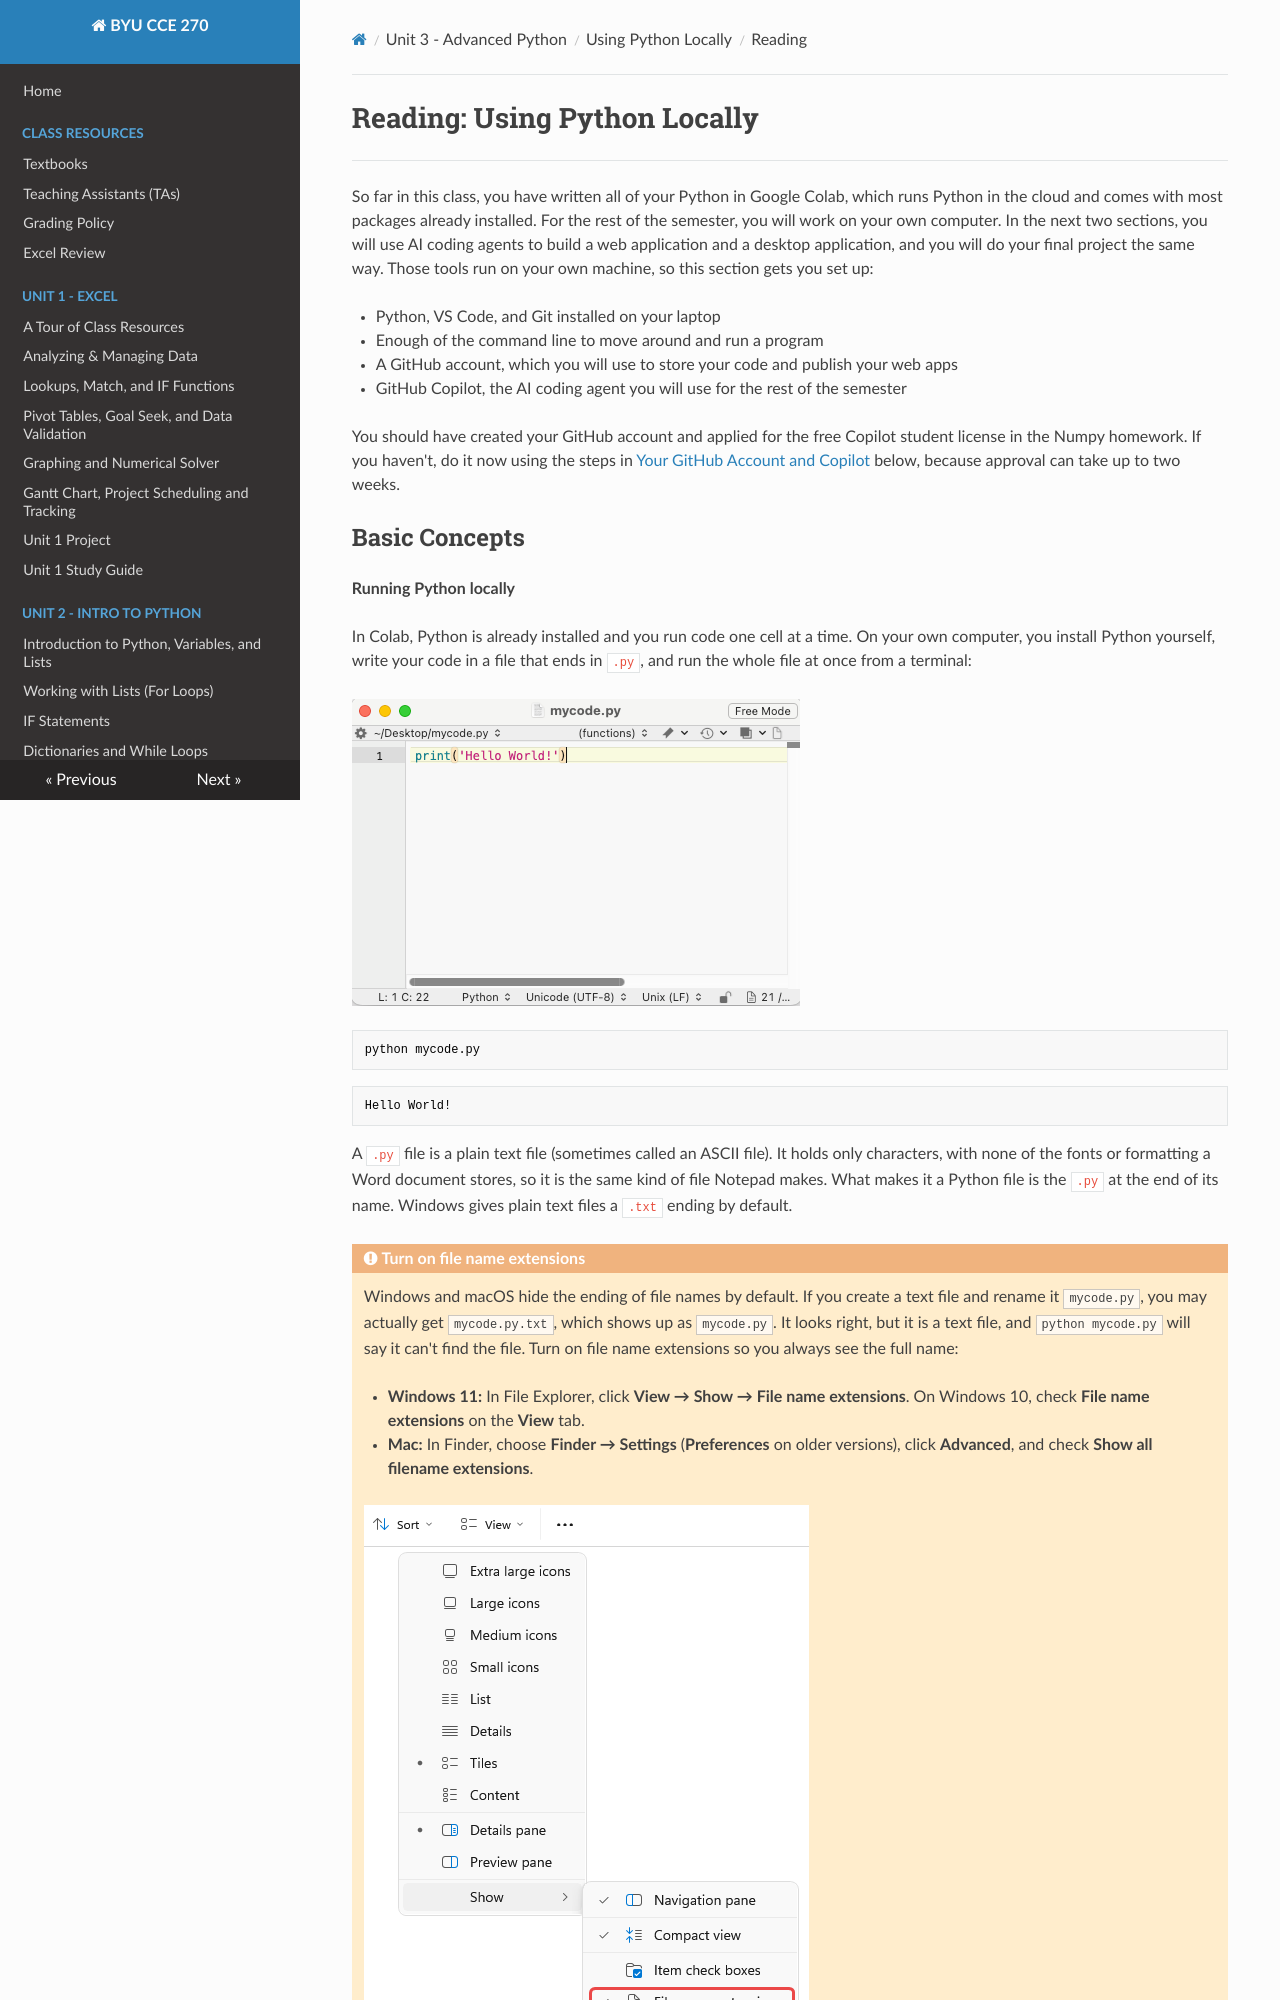

repository: byu-cce270/content · page: unit3/04_local_python/local_py_read/index.html · generator: mkdocs

# Reading: Using Python Locally

---

So far in this class, you have written all of your Python in Google Colab, which runs Python in the cloud and comes with most packages already installed. For the rest of the semester, you will work on your own computer. In the next two sections, you will use AI coding agents to build a web application and a desktop application, and you will do your final project the same way. Those tools run on your own machine, so this section gets you set up:

- Python, VS Code, and Git installed on your laptop
- Enough of the command line to move around and run a program
- A GitHub account, which you will use to store your code and publish your web apps
- GitHub Copilot, the AI coding agent you will use for the rest of the semester

You should have created your GitHub account and applied for the free Copilot student license in the Numpy homework. If you haven't, do it now using the steps in [Your GitHub Account and Copilot](#your-github-account-and-copilot) below, because approval can take up to two weeks.
